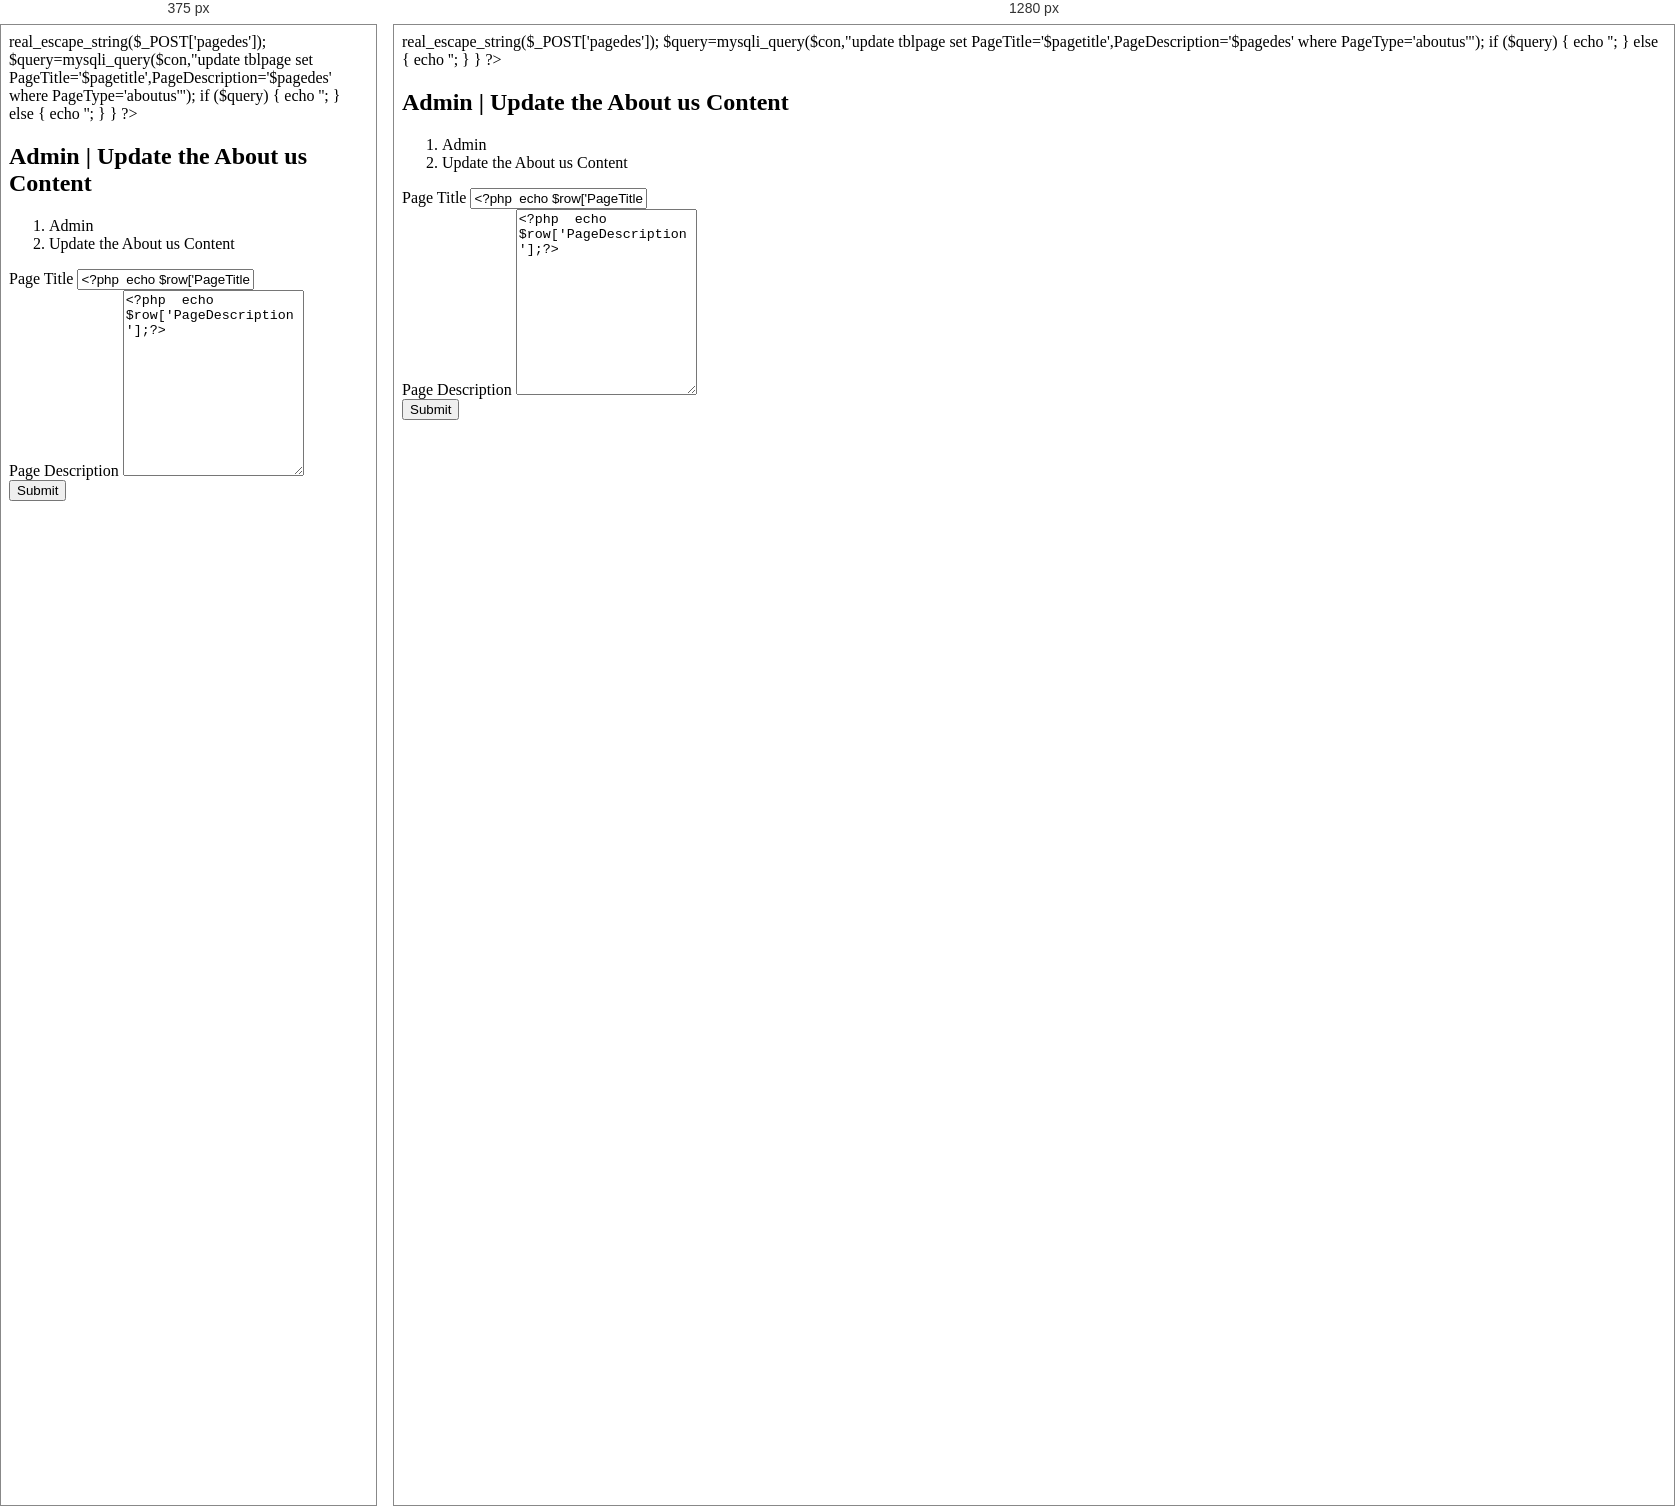
Rendered at 375 px and 1280 px, left to right.

<!-- file: about-us.html -->
<?php
session_start();
error_reporting(0);
include('include/config.php');
if(strlen($_SESSION['id']==0)) {
 header('location:logout.php');
  } else{
//Code for Update the Content

  	if(isset($_POST['submit']))
  {
   
     $pagetitle=$_POST['pagetitle'];
$pagedes=$con->real_escape_string($_POST['pagedes']);
     $query=mysqli_query($con,"update tblpage set PageTitle='$pagetitle',PageDescription='$pagedes' where  PageType='aboutus'");
    if ($query) {
 
    echo '<script>alert("About Us has been updated.")</script>';
  }
  else
    {
      echo '<script>alert("Something Went Wrong. Please try again.")</script>';
    }
  
}

?>
<!DOCTYPE html>
<html lang="en">
	<head>
		<title>Admin | About Us </title>
		
		<link href="http://fonts.googleapis.com/css?family=Lato:300,400,400italic,600,700|Raleway:300,400,500,600,700|Crete+Round:400italic" rel="stylesheet" type="text/css" />
		<link rel="stylesheet" href="vendor/bootstrap/css/bootstrap.min.css">
		<link rel="stylesheet" href="vendor/fontawesome/css/font-awesome.min.css">
		<link rel="stylesheet" href="vendor/themify-icons/themify-icons.min.css">
		<link href="vendor/animate.css/animate.min.css" rel="stylesheet" media="screen">
		<link href="vendor/perfect-scrollbar/perfect-scrollbar.min.css" rel="stylesheet" media="screen">
		<link href="vendor/switchery/switchery.min.css" rel="stylesheet" media="screen">
		<link href="vendor/bootstrap-touchspin/jquery.bootstrap-touchspin.min.css" rel="stylesheet" media="screen">
		<link href="vendor/select2/select2.min.css" rel="stylesheet" media="screen">
		<link href="vendor/bootstrap-datepicker/bootstrap-datepicker3.standalone.min.css" rel="stylesheet" media="screen">
		<link href="vendor/bootstrap-timepicker/bootstrap-timepicker.min.css" rel="stylesheet" media="screen">
		<link rel="stylesheet" href="assets/css/styles.css">
		<link rel="stylesheet" href="assets/css/plugins.css">
		<link rel="stylesheet" href="assets/css/themes/theme-1.css" id="skin_color" />
		  <script src="http://js.nicedit.com/nicEdit-latest.js" type="text/javascript"></script>
<script type="text/javascript">bkLib.onDomLoaded(nicEditors.allTextAreas);</script>
	</head>
	<body>
		<div id="app">		
<?php include('include/sidebar.php');?>
			<div class="app-content">
				

					<?php include('include/header.php');?>
				<!-- end: TOP NAVBAR -->
				<div class="main-content" >
					<div class="wrap-content container" id="container">
						<!-- start: PAGE TITLE -->
						<section id="page-title">
							<div class="row">
								<div class="col-sm-8">
									<h1 class="mainTitle">Admin  | Update the About us Content</h1>
																	</div>
								<ol class="breadcrumb">
									<li>
										<span>Admin </span>
									</li>
									<li class="active">
										<span>Update the About us Content</span>
									</li>
								</ol>
							</div>
						</section>
						<!-- end: PAGE TITLE -->
						<!-- start: BASIC EXAMPLE -->
						<div class="container-fluid container-fullw bg-white">
						

									<div class="row">
								<div class="col-md-12">
									
									
                  <form class="forms-sample" method="post">
                    <?php
                
$ret=mysqli_query($con,"select * from  tblpage where PageType='aboutus'");
$cnt=1;
while ($row=mysqli_fetch_array($ret)) {

?>
                    <div class="form-group">
                       <label for="exampleInputUsername1">Page Title</label>
                      <input id="pagetitle" name="pagetitle" type="text" class="form-control" required="true" value="<?php  echo $row['PageTitle'];?>">
                    </div>
                    <div class="form-group">
                      <label for="exampleInputEmail1">Page Description</label>
                      <textarea class="form-control" name="pagedes" id="pagedes" rows="12"><?php  echo $row['PageDescription'];?></textarea>
                    </div>
                    
                    <?php } ?>
                    <button type="submit" class="btn btn-primary mr-2" name="submit">Submit</button>
                  </form>
								</div>
							</div>
								</div>
						
						<!-- end: BASIC EXAMPLE -->
						<!-- end: SELECT BOXES -->
						
					</div>
				</div>
			</div>
			<!-- start: FOOTER -->
	<?php include('include/footer.php');?>
			<!-- end: FOOTER -->
		
			<!-- start: SETTINGS -->
	<?php include('include/setting.php');?>
			
			<!-- end: SETTINGS -->
		</div>
		<!-- start: MAIN JAVASCRIPTS -->
		<script src="../../js/jquery-3.2.1.min.js"></script>
		<script src="../../js/bootstrap.min.js"></script>
		<script src="vendor/modernizr/modernizr.js"></script>
		<script src="vendor/jquery-cookie/jquery.cookie.js"></script>
		<script src="vendor/perfect-scrollbar/perfect-scrollbar.min.js"></script>
		<script src="vendor/switchery/switchery.min.js"></script>
		<!-- end: MAIN JAVASCRIPTS -->
		<!-- start: JAVASCRIPTS REQUIRED FOR THIS PAGE ONLY -->
		<script src="vendor/maskedinput/jquery.maskedinput.min.js"></script>
		<script src="vendor/bootstrap-touchspin/jquery.bootstrap-touchspin.min.js"></script>
		<script src="vendor/autosize/autosize.min.js"></script>
		<script src="vendor/selectFx/classie.js"></script>
		<script src="vendor/selectFx/selectFx.js"></script>
		<script src="vendor/select2/select2.min.js"></script>
		<script src="vendor/bootstrap-datepicker/bootstrap-datepicker.min.js"></script>
		<script src="vendor/bootstrap-timepicker/bootstrap-timepicker.min.js"></script>
		<!-- end: JAVASCRIPTS REQUIRED FOR THIS PAGE ONLY -->
		<!-- start: CLIP-TWO JAVASCRIPTS -->
		<script src="assets/js/main.js"></script>
		<!-- start: JavaScript Event Handlers for this page -->
		<script src="assets/js/form-elements.js"></script>
		<script>
			jQuery(document).ready(function() {
				Main.init();
				FormElements.init();
			});
		</script>
		<!-- end: JavaScript Event Handlers for this page -->
		<!-- end: CLIP-TWO JAVASCRIPTS -->
	</body>
</html>
<?php } ?>


/* @media block from assets/css/plugins.css */
@media (max-width: 767px) {
  .mini-stats {
    width: 100%;
    padding: 20px 0;
  }
}